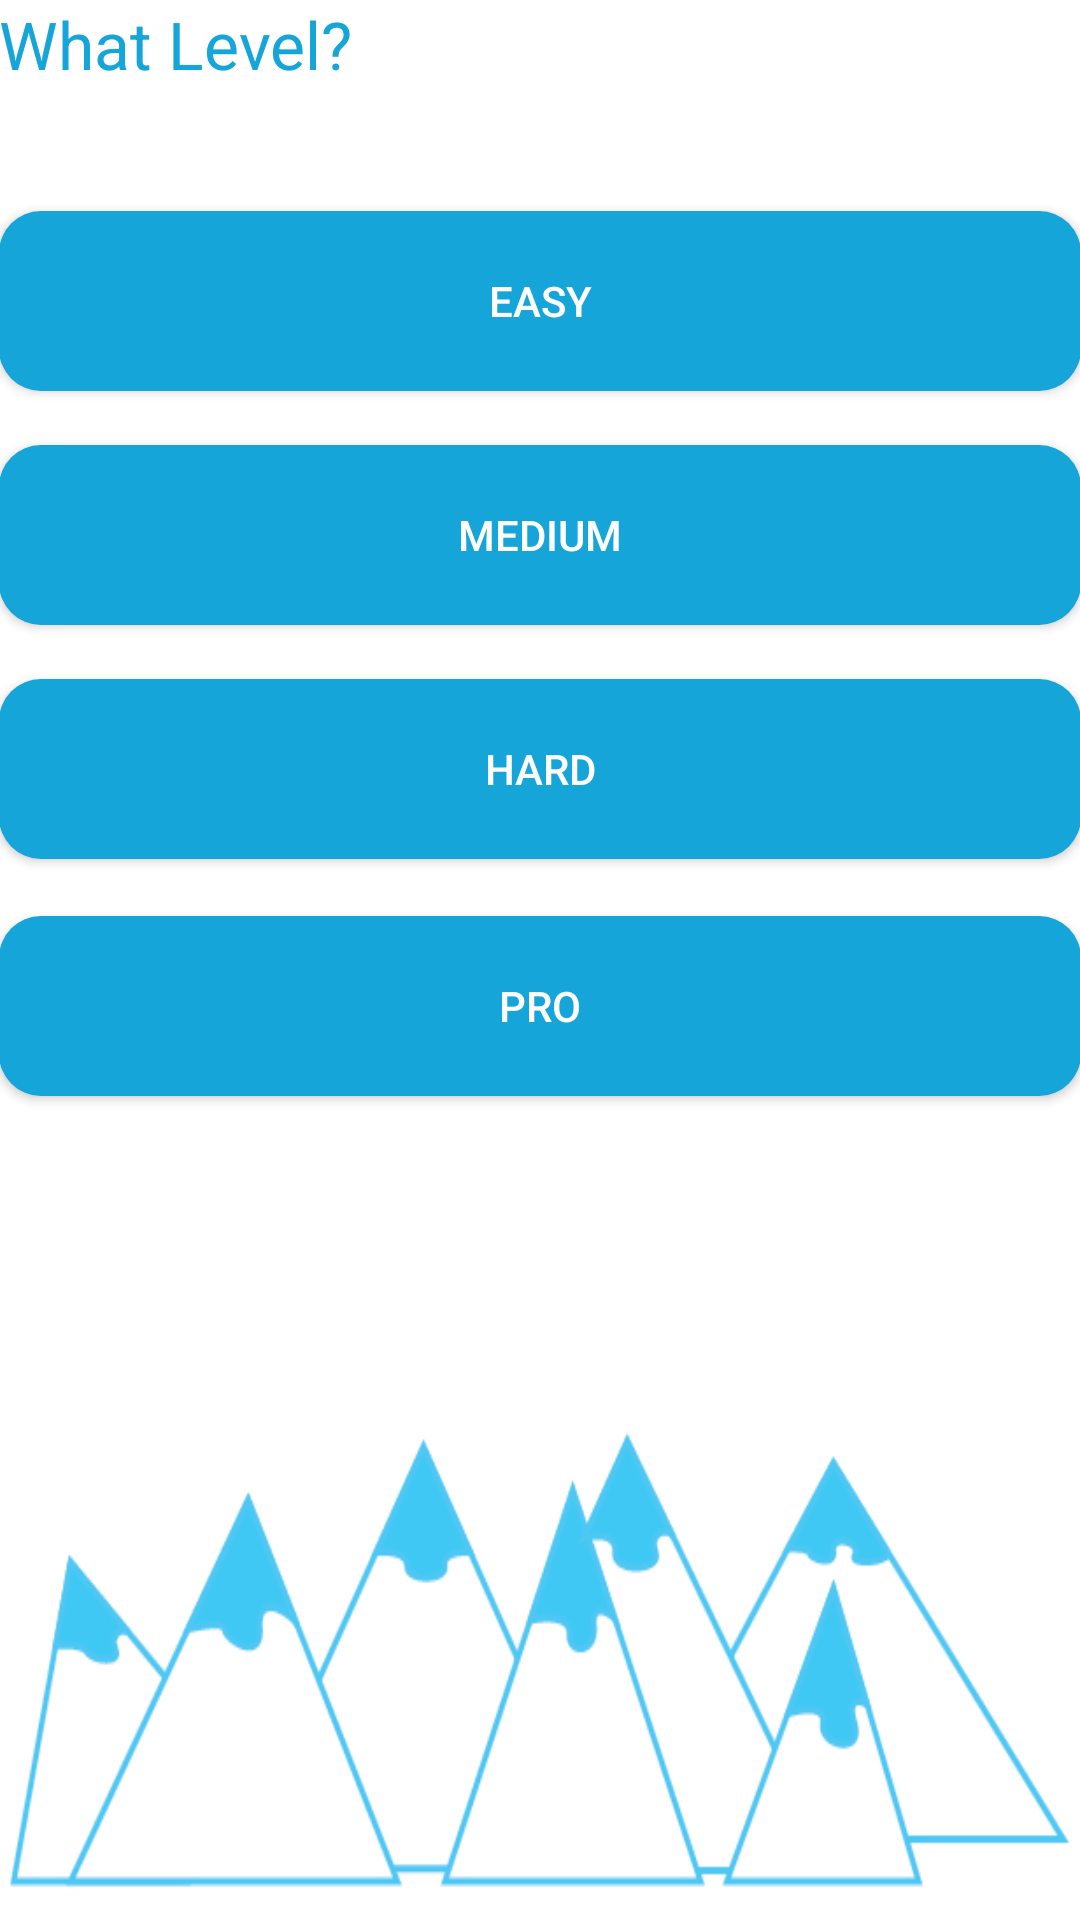

Android layout source for this screen:
<!-- AndroidManifest.xml: application theme AppTheme -->
<!-- res/layout/activity_slope_select.xml -->
<RelativeLayout xmlns:android="http://schemas.android.com/apk/res/android"
    xmlns:tools="http://schemas.android.com/tools"
    android:layout_width="match_parent"
    android:layout_height="match_parent"
    android:background="@drawable/background_ski_dice"
    android:paddingBottom="@dimen/activity_vertical_margin"
    android:paddingLeft="@dimen/activity_horizontal_margin"
    android:paddingRight="@dimen/activity_horizontal_margin"
    android:paddingTop="@dimen/activity_vertical_margin"
    tools:context="com.kooknluke.skidice.SlopeSelect" >

    <TextView
        android:id="@+id/txtApres"
        android:layout_width="wrap_content"
        android:layout_height="wrap_content"
        android:layout_alignParentLeft="true"
        android:layout_alignParentTop="true"
        android:text="What Level?"
        android:textColor="#16A5D9"
        android:textAppearance="?android:attr/textAppearanceLarge" />

    <Button
        android:id="@+id/btnSlopeEasy"
        android:layout_width="match_parent"
        android:layout_height="wrap_content"
        android:layout_alignLeft="@+id/btnSlopeMed"
        android:layout_below="@+id/txtApres"
        android:layout_marginTop="41dp"
        android:background="@drawable/buttonshape"
        android:text="Easy"
        android:textColor="#FFFFFF" />

    <Button
        android:id="@+id/btnSlopeMed"
        android:layout_width="match_parent"
        android:layout_height="wrap_content"
        android:layout_alignLeft="@+id/txtApres"
        android:layout_below="@+id/btnSlopeEasy"
        android:layout_marginTop="18dp"
        android:background="@drawable/buttonshape"
        android:text="Medium"
        android:textColor="#FFFFFF" />

    <Button
        android:id="@+id/btnSlopeHard"
        android:layout_width="match_parent"
        android:layout_height="wrap_content"
        android:layout_alignLeft="@+id/btnSlopeMed"
        android:layout_below="@+id/btnSlopeMed"
        android:layout_marginTop="18dp"
        android:background="@drawable/buttonshape"
        android:text="Hard"
        android:textColor="#FFFFFF" />

    <Button
        android:id="@+id/btnSlopePro"
        android:layout_width="match_parent"
        android:layout_height="wrap_content"
        android:layout_alignLeft="@+id/btnSlopeHard"
        android:layout_below="@+id/btnSlopeHard"
        android:layout_marginTop="19dp"
        android:background="@drawable/buttonshape"
        android:text="Pro"
        android:textColor="#FFFFFF" />

</RelativeLayout>
<!-- resources referenced by this layout -->
<resources>
  <!-- drawable background_ski_dice: png bitmap (drawable-xhdpi, 20077 bytes) -->
  <!-- drawable buttonshape (drawable) -->
  <?xml version="1.0" encoding="utf-8"?>
  
  <shape xmlns:android="http://schemas.android.com/apk/res/android"
      android:shape="rectangle" >
  
      <corners android:radius="14dp" />
  
      <solid android:color="#16A5D9" />
  
      <size
          android:height="60dp"
          android:width="270dp" />
  
  </shape>
  <style name="AppTheme" parent="AppBaseTheme">
          
      </style>
  <style name="AppBaseTheme" parent="Theme.AppCompat.Light">
          
      </style>
</resources>
